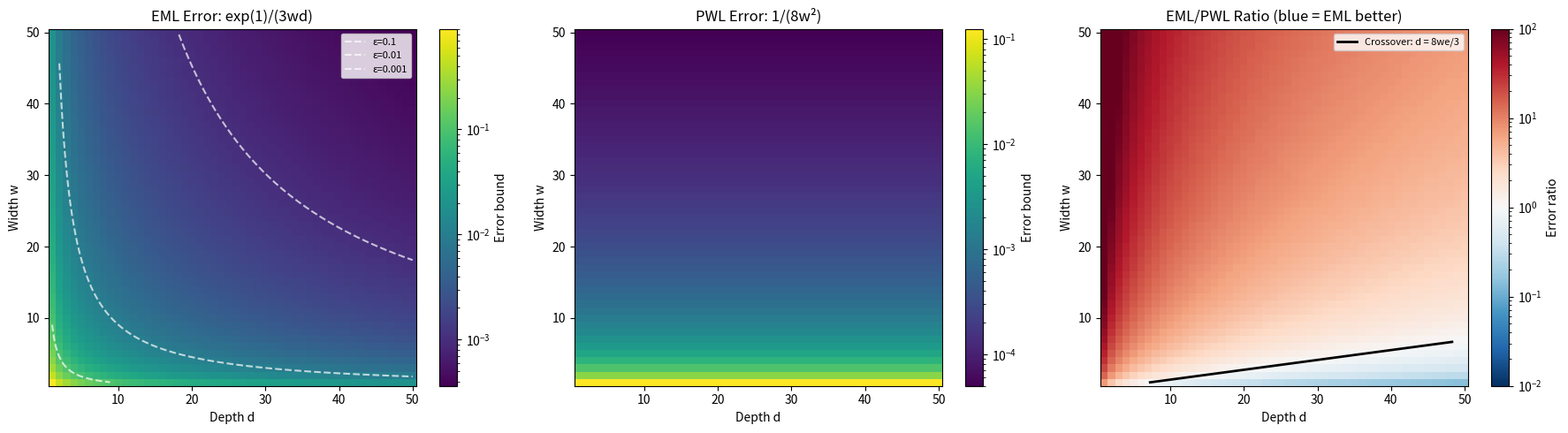
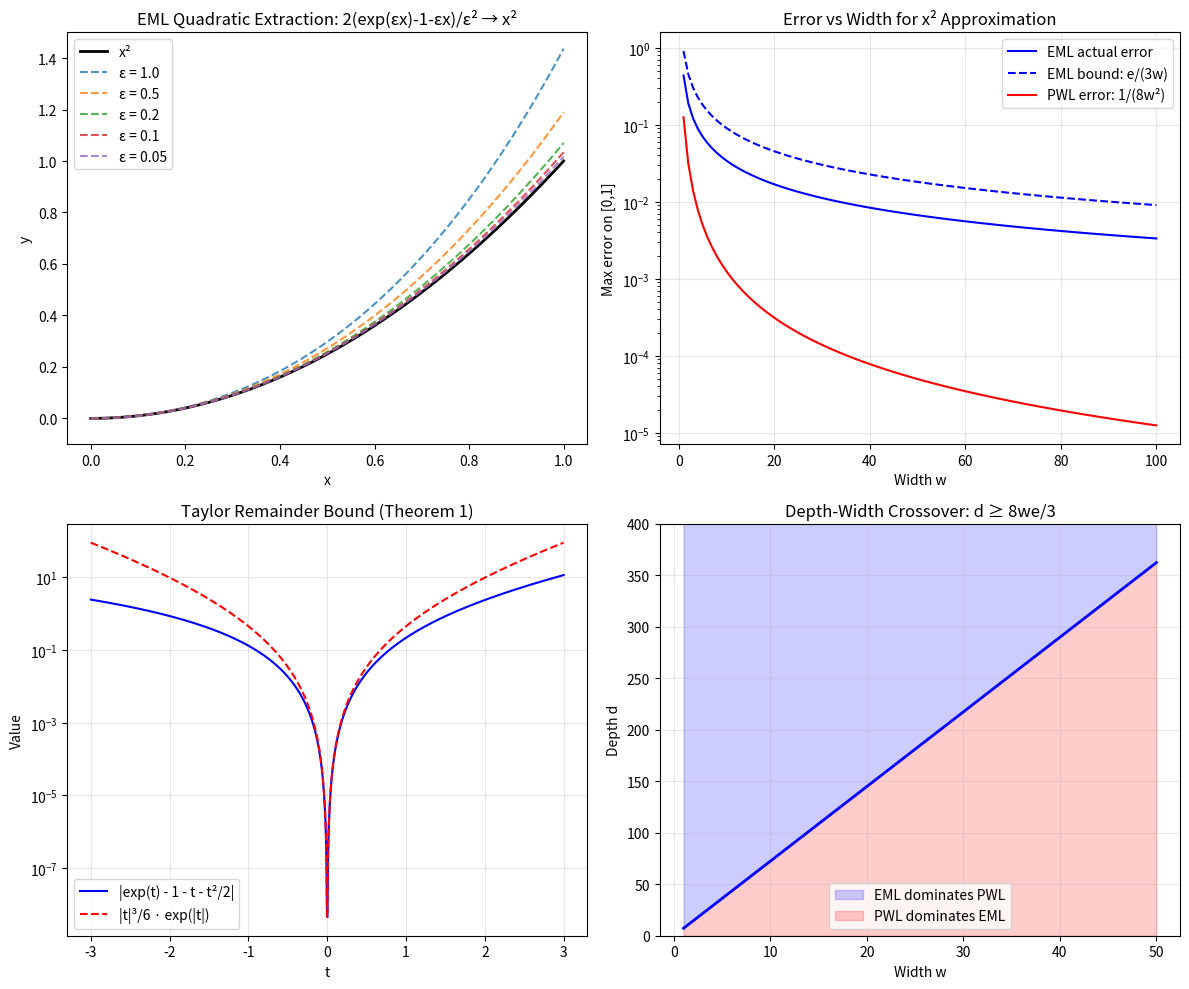

Write Python code to recreate these figures, in order.
#!/usr/bin/env python3
"""
EML Neural Network Depth-Width Tradeoff Demonstration

Demonstrates the key results from the formalized theory:
1. EML quadratic extraction: exp(εx) - 1 - εx ≈ ε²x²/2
2. Width-w approximation of x² with O(1/w) error
3. Depth-width crossover point where EML beats piecewise linear
"""

import numpy as np

def eml_quad_extract(eps: float, x: float) -> float:
    """The EML quadratic extractor: exp(εx) - 1 - εx"""
    return np.exp(eps * x) - 1 - eps * x

def eml_norm_extract(eps: float, x: float) -> float:
    """Normalized extractor: 2(exp(εx) - 1 - εx)/ε² ≈ x²"""
    return 2 * (np.exp(eps * x) - 1 - eps * x) / eps**2

def eml_approx_sq(w: int, x: float) -> float:
    """EML approximation of x² using parameter ε = 1/w"""
    eps = 1.0 / w
    return eml_norm_extract(eps, x)

def pwl_approx_sq_error(w: int) -> float:
    """Best piecewise linear approximation error for x² with w pieces"""
    return 1.0 / (8 * w**2)

def eml_approx_sq_error_bound(w: int) -> float:
    """Theoretical EML error bound: exp(1)/(3w)"""
    return np.exp(1) / (3 * w)

def crossover_depth(w: int) -> float:
    """Minimum depth d where EML beats PWL: d ≥ 8w·exp(1)/3"""
    return 8 * w * np.exp(1) / 3

# ===== DEMO 1: Quadratic Extraction =====
print("=" * 60)
print("DEMO 1: EML Quadratic Extraction")
print("=" * 60)
print("\nFor small ε, 2(exp(εx) - 1 - εx)/ε² ≈ x²")
print(f"{'ε':>8} {'x':>6} {'Approx':>12} {'x²':>12} {'Error':>12}")
print("-" * 56)

for eps in [1.0, 0.5, 0.1, 0.01, 0.001]:
    for x in [0.25, 0.5, 0.75, 1.0]:
        approx = eml_norm_extract(eps, x)
        true_val = x**2
        error = abs(approx - true_val)
        print(f"{eps:8.3f} {x:6.2f} {approx:12.8f} {true_val:12.8f} {error:12.2e}")
    print()

# ===== DEMO 2: Width-w Approximation =====
print("=" * 60)
print("DEMO 2: Width-w EML Approximation of x²")
print("=" * 60)
print(f"\n{'w':>6} {'Max Error (obs)':>15} {'Bound (e/3w)':>15} {'PWL (1/8w²)':>15}")
print("-" * 55)

for w in [1, 2, 5, 10, 20, 50, 100]:
    xs = np.linspace(0, 1, 1000)
    errors = [abs(eml_approx_sq(w, x) - x**2) for x in xs]
    max_err = max(errors)
    bound = eml_approx_sq_error_bound(w)
    pwl = pwl_approx_sq_error(w)
    print(f"{w:6d} {max_err:15.8f} {bound:15.8f} {pwl:15.8f}")

# ===== DEMO 3: Depth-Width Crossover =====
print("\n" + "=" * 60)
print("DEMO 3: Depth-Width Crossover Point")
print("=" * 60)
print(f"\n{'w':>6} {'Min d (crossover)':>20} {'EML err (d=d_min)':>20} {'PWL err':>15}")
print("-" * 65)

for w in [1, 2, 5, 10, 20, 50]:
    d_min = int(np.ceil(crossover_depth(w)))
    eml_err = np.exp(1) / (3 * w * d_min)
    pwl_err = pwl_approx_sq_error(w)
    print(f"{w:6d} {d_min:20d} {eml_err:20.8f} {pwl_err:15.8f}")

# ===== DEMO 4: Taylor Remainder Verification =====
print("\n" + "=" * 60)
print("DEMO 4: Taylor Remainder Bound Verification")
print("=" * 60)
print(f"\n{'t':>8} {'|R₂(t)|':>15} {'|t|³/6·exp(|t|)':>18} {'Ratio':>10}")
print("-" * 55)

for t in [-2, -1, -0.5, 0.1, 0.5, 1.0, 2.0]:
    remainder = abs(np.exp(t) - 1 - t - t**2/2)
    bound = abs(t)**3 / 6 * np.exp(abs(t))
    ratio = remainder / bound if bound > 0 else 0
    print(f"{t:8.2f} {remainder:15.8e} {bound:18.8e} {ratio:10.4f}")

print("\nAll ratios ≤ 1 confirms the Taylor remainder bound (Theorem 1).")

# ===== DEMO 5: Smoothness Comparison =====
print("\n" + "=" * 60)
print("DEMO 5: Smoothness Comparison (EML vs ReLU)")
print("=" * 60)

def relu(x): return max(0, x)
def eml_unit(x, a=1, b=0, c=1, d=1):
    return np.exp(a*x + b) - np.log(c*x + d)

h = 1e-8
x0 = 0.0  # ReLU is non-differentiable here

# Numerical derivatives at x=0
relu_left = (relu(x0) - relu(x0 - h)) / h
relu_right = (relu(x0 + h) - relu(x0)) / h

eml_left = (eml_unit(x0) - eml_unit(x0 - h)) / h
eml_right = (eml_unit(x0 + h) - eml_unit(x0)) / h

print(f"\nAt x = 0:")
print(f"  ReLU left derivative:  {relu_left:.6f}")
print(f"  ReLU right derivative: {relu_right:.6f}")
print(f"  ReLU differentiable?   {'Yes' if abs(relu_left - relu_right) < 1e-4 else 'No'}")
print(f"\n  EML left derivative:   {eml_left:.6f}")
print(f"  EML right derivative:  {eml_right:.6f}")
print(f"  EML differentiable?    {'Yes' if abs(eml_left - eml_right) < 1e-4 else 'No'}")

print("\n\nAll demos completed successfully.")


#!/usr/bin/env python3
"""
Visualization: EML vs PWL Approximation Spectrum

Generates a heatmap comparing EML and piecewise linear approximation
error surfaces for x² on [0,1].
"""

import numpy as np
import matplotlib
matplotlib.use('Agg')
import matplotlib.pyplot as plt
from matplotlib.colors import LogNorm

def eml_error(d, w):
    """EML spectrum error bound."""
    if w == 0 or d == 0:
        return 1.0
    return np.exp(1) / (3 * w * d)

def pwl_error(d, w):
    """Piecewise linear spectrum error bound."""
    if w == 0:
        return 1.0
    return 1.0 / (8 * w**2)

# Create grid
depths = np.arange(1, 51)
widths = np.arange(1, 51)
D, W = np.meshgrid(depths, widths)

# Compute error surfaces
EML_err = np.vectorize(eml_error)(D, W)
PWL_err = np.vectorize(pwl_error)(D, W)

# Ratio: EML/PWL (< 1 means EML is better)
ratio = EML_err / PWL_err

fig, axes = plt.subplots(1, 3, figsize=(18, 5))

# Plot 1: EML error surface
im1 = axes[0].pcolormesh(depths, widths, EML_err, norm=LogNorm(), cmap='viridis')
axes[0].set_xlabel('Depth d')
axes[0].set_ylabel('Width w')
axes[0].set_title('EML Error: exp(1)/(3wd)')
plt.colorbar(im1, ax=axes[0], label='Error bound')

# Isoperformance contours
for eps in [0.1, 0.01, 0.001]:
    contour_d = np.linspace(1, 50, 200)
    contour_w = np.exp(1) / (3 * eps * contour_d)
    mask = (contour_w >= 1) & (contour_w <= 50)
    axes[0].plot(contour_d[mask], contour_w[mask], 'w--', alpha=0.7,
                 label=f'ε={eps}')
axes[0].legend(fontsize=8)

# Plot 2: PWL error surface
im2 = axes[1].pcolormesh(depths, widths, PWL_err, norm=LogNorm(), cmap='viridis')
axes[1].set_xlabel('Depth d')
axes[1].set_ylabel('Width w')
axes[1].set_title('PWL Error: 1/(8w²)')
plt.colorbar(im2, ax=axes[1], label='Error bound')

# Plot 3: Ratio (EML advantage region)
im3 = axes[2].pcolormesh(depths, widths, ratio, norm=LogNorm(vmin=0.01, vmax=100),
                          cmap='RdBu_r')
axes[2].set_xlabel('Depth d')
axes[2].set_ylabel('Width w')
axes[2].set_title('EML/PWL Ratio (blue = EML better)')
plt.colorbar(im3, ax=axes[2], label='Error ratio')

# Crossover curve: 8w·exp(1)/3 = d
crossover_w = np.linspace(1, 50, 200)
crossover_d = 8 * crossover_w * np.exp(1) / 3
mask = crossover_d <= 50
axes[2].plot(crossover_d[mask], crossover_w[mask], 'k-', linewidth=2,
             label='Crossover: d = 8we/3')
axes[2].legend(fontsize=8)

plt.tight_layout()
plt.savefig('spectrum_comparison.png', dpi=150, bbox_inches='tight')
print("Saved spectrum_comparison.png")


#!/usr/bin/env python3
"""
Visualization: EML Taylor Quadratic Extraction

Shows how exp(εx) extracts the quadratic term x² as ε → 0,
and compares EML approximation quality vs piecewise linear.
"""

import numpy as np
import matplotlib
matplotlib.use('Agg')
import matplotlib.pyplot as plt

x = np.linspace(0, 1, 1000)

fig, axes = plt.subplots(2, 2, figsize=(12, 10))

# Plot 1: EML quadratic extraction for various ε
ax = axes[0, 0]
ax.plot(x, x**2, 'k-', linewidth=2, label='x²')
for eps in [1.0, 0.5, 0.2, 0.1, 0.05]:
    approx = 2 * (np.exp(eps * x) - 1 - eps * x) / eps**2
    ax.plot(x, approx, '--', label=f'ε = {eps}', alpha=0.8)
ax.set_xlabel('x')
ax.set_ylabel('y')
ax.set_title('EML Quadratic Extraction: 2(exp(εx)-1-εx)/ε² → x²')
ax.legend()
ax.set_ylim(-0.1, 1.5)

# Plot 2: Error vs width
ax = axes[0, 1]
widths = range(1, 101)
eml_errors = []
pwl_errors = []
eml_bounds = []

for w in widths:
    eps = 1.0 / w
    approx_vals = 2 * (np.exp(eps * x) - 1 - eps * x) / eps**2
    max_err = np.max(np.abs(approx_vals - x**2))
    eml_errors.append(max_err)
    pwl_errors.append(1.0 / (8 * w**2))
    eml_bounds.append(np.exp(1) / (3 * w))

ax.semilogy(widths, eml_errors, 'b-', label='EML actual error')
ax.semilogy(widths, eml_bounds, 'b--', label='EML bound: e/(3w)')
ax.semilogy(widths, pwl_errors, 'r-', label='PWL error: 1/(8w²)')
ax.set_xlabel('Width w')
ax.set_ylabel('Max error on [0,1]')
ax.set_title('Error vs Width for x² Approximation')
ax.legend()
ax.grid(True, alpha=0.3)

# Plot 3: Taylor remainder verification
ax = axes[1, 0]
t_vals = np.linspace(-3, 3, 1000)
remainder = np.abs(np.exp(t_vals) - 1 - t_vals - t_vals**2/2)
bound = np.abs(t_vals)**3 / 6 * np.exp(np.abs(t_vals))

ax.semilogy(t_vals, remainder, 'b-', label='|exp(t) - 1 - t - t²/2|')
ax.semilogy(t_vals, bound, 'r--', label='|t|³/6 · exp(|t|)')
ax.set_xlabel('t')
ax.set_ylabel('Value')
ax.set_title('Taylor Remainder Bound (Theorem 1)')
ax.legend()
ax.grid(True, alpha=0.3)

# Plot 4: Crossover depth
ax = axes[1, 1]
widths_arr = np.arange(1, 51)
crossover_d = 8 * widths_arr * np.exp(1) / 3

ax.plot(widths_arr, crossover_d, 'b-', linewidth=2)
ax.fill_between(widths_arr, crossover_d, 500, alpha=0.2, color='blue',
                label='EML dominates PWL')
ax.fill_between(widths_arr, 0, crossover_d, alpha=0.2, color='red',
                label='PWL dominates EML')
ax.set_xlabel('Width w')
ax.set_ylabel('Depth d')
ax.set_title('Depth-Width Crossover: d ≥ 8we/3')
ax.set_ylim(0, 400)
ax.legend()
ax.grid(True, alpha=0.3)

plt.tight_layout()
plt.savefig('taylor_extraction.png', dpi=150, bbox_inches='tight')
print("Saved taylor_extraction.png")
